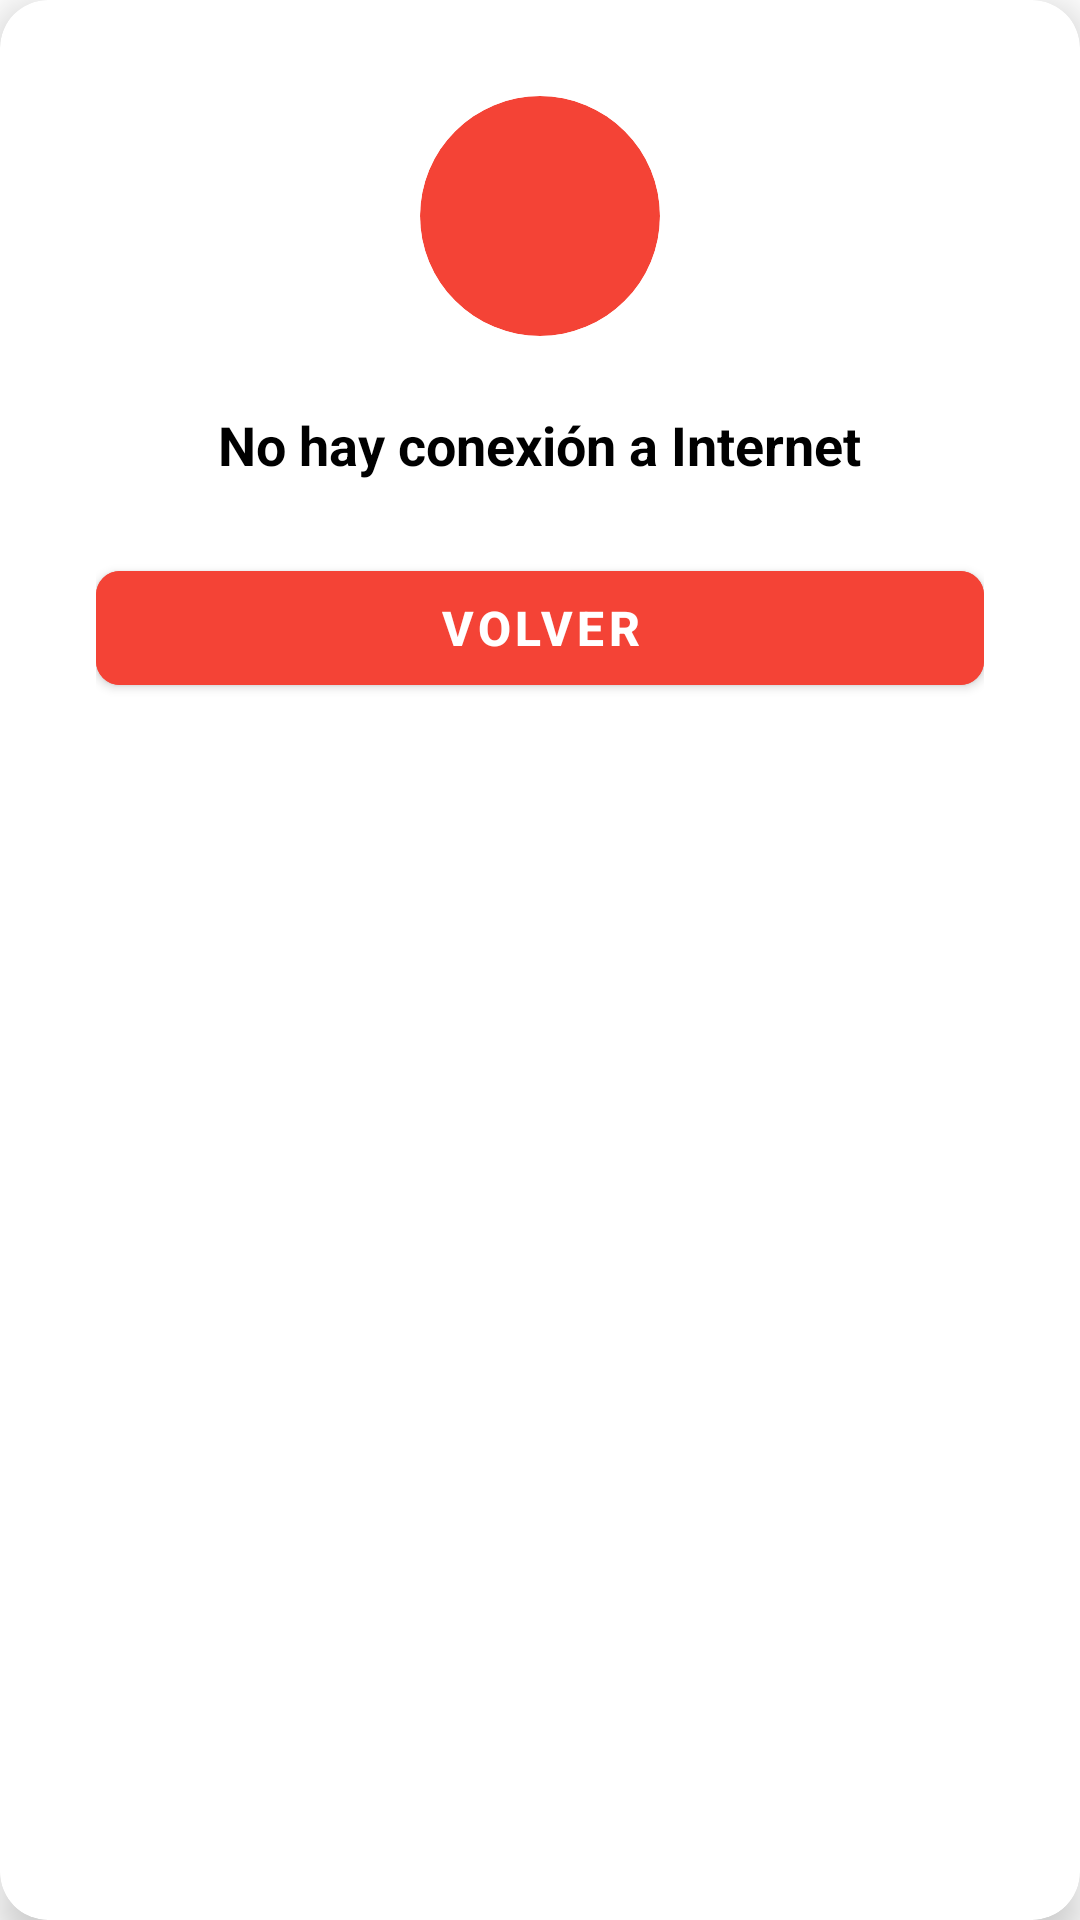

This screen was rendered from an Android layout file. Write that file and the resources it references.
<!-- AndroidManifest.xml: application theme Theme.SurteFacilSV -->
<!-- res/layout/dialog_error.xml -->
<?xml version="1.0" encoding="utf-8"?>
<androidx.cardview.widget.CardView xmlns:android="http://schemas.android.com/apk/res/android"
    xmlns:app="http://schemas.android.com/apk/res-auto"
    xmlns:tools="http://schemas.android.com/tools"
    android:layout_width="300dp"
    android:layout_height="wrap_content"
    android:layout_gravity="center"
    app:cardCornerRadius="16dp"
    app:cardElevation="8dp">

    <LinearLayout
        android:layout_width="match_parent"
        android:layout_height="wrap_content"
        android:orientation="vertical"
        android:padding="32dp"
        android:gravity="center">

        
        <androidx.cardview.widget.CardView
            android:layout_width="80dp"
            android:layout_height="80dp"
            app:cardCornerRadius="40dp"
            app:cardBackgroundColor="#F44336"
            app:cardElevation="0dp">

            <ImageView
                android:layout_width="48dp"
                android:layout_height="48dp"
                android:layout_gravity="center"
                android:src="@drawable/ic_close"
                android:tint="@android:color/white"
                android:contentDescription="Error"
                tools:ignore="UseAppTint" />
        </androidx.cardview.widget.CardView>

        
        <TextView
            android:id="@+id/tvDialogTitle"
            android:layout_width="wrap_content"
            android:layout_height="wrap_content"
            android:layout_marginTop="24dp"
            android:text="No hay conexión a Internet"
            android:textSize="18sp"
            android:textStyle="bold"
            android:textColor="#000000"
            android:gravity="center"
            android:textAlignment="center" />

        
        <com.google.android.material.button.MaterialButton
            android:id="@+id/btnDialogAction"
            android:layout_width="match_parent"
            android:layout_height="50dp"
            android:layout_marginTop="24dp"
            android:text="Volver"
            android:textSize="16sp"
            android:textStyle="bold"
            android:textColor="@android:color/white"
            android:backgroundTint="#F44336"
            app:cornerRadius="8dp" />

    </LinearLayout>

</androidx.cardview.widget.CardView>
<!-- resources referenced by this layout -->
<resources>
  <style name="Theme.SurteFacilSV" parent="Theme.MaterialComponents.DayNight.DarkActionBar">
          
          <item name="colorPrimary">@color/colorPrimary</item>
          <item name="colorPrimaryVariant">@color/colorPrimaryDark</item>
          <item name="colorOnPrimary">@color/text_primary</item>
  
          
          <item name="colorSecondary">@color/colorAccent</item>
          <item name="colorSecondaryVariant">@color/colorAccent</item>
          <item name="colorOnSecondary">@color/text_primary</item>
  
          
          <item name="android:colorBackground">@color/background</item>
          <item name="android:textColorPrimary">@color/text_primary</item>
          <item name="android:textColorSecondary">@color/text_secondary</item>
  
          
          <item name="materialCardViewStyle">@style/Widget.MaterialComponents.CardView</item>
      </style>
  <color name="colorPrimary">#4CAF50</color>
  <color name="colorPrimaryDark">#388E3C</color>
  <color name="text_primary">#212121</color>
  <color name="colorAccent">#2196F3</color>
  <color name="background">#FFFFFF</color>
  <color name="text_secondary">#757575</color>
</resources>
